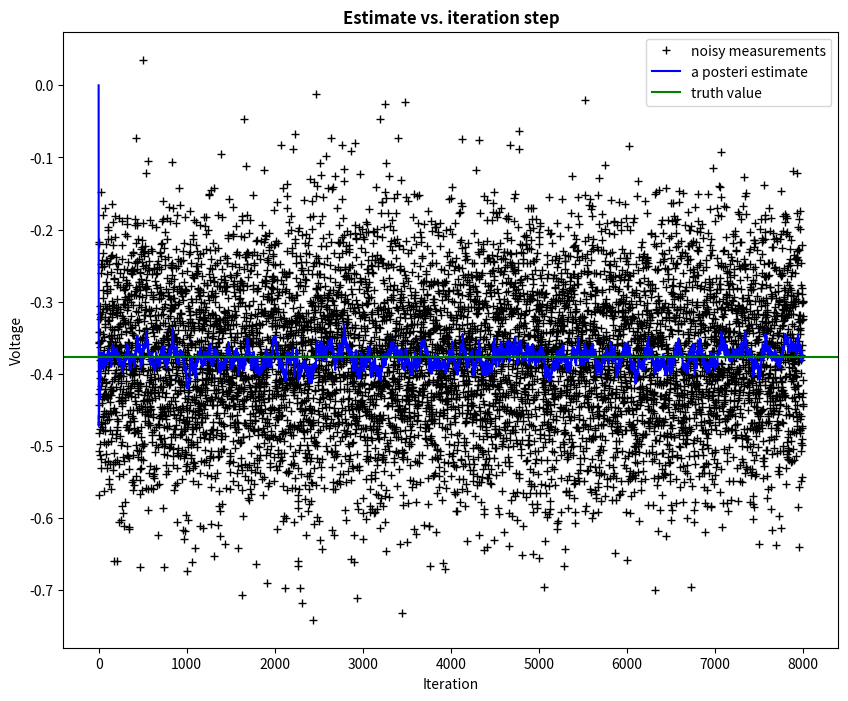
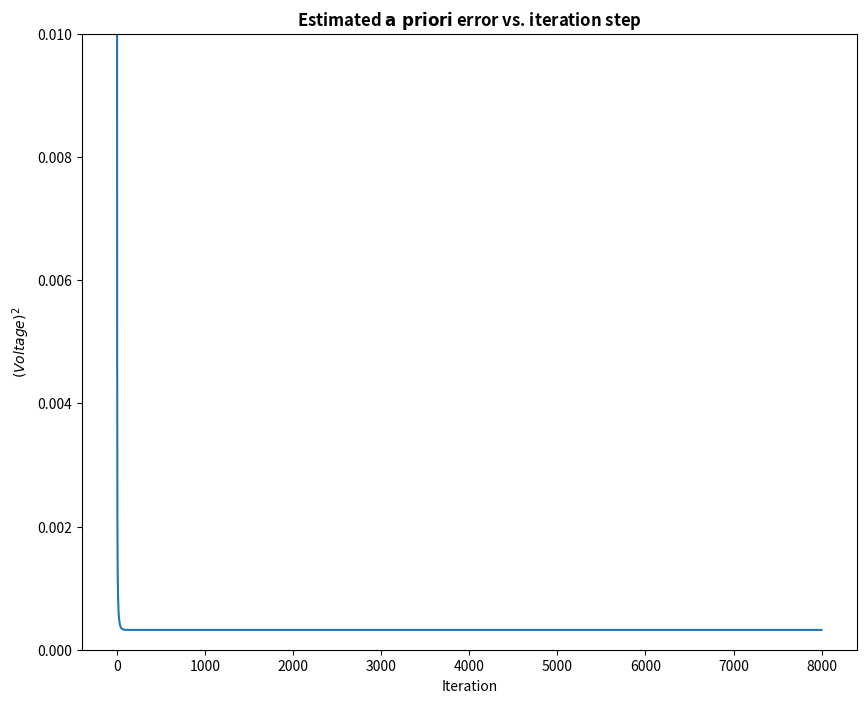

These charts were generated, in order, by the following Python code:
# Kalman filter example demo in Python

# A Python implementation of the example given in pages 11-15 of "An
# Introduction to the Kalman Filter" by Greg Welch and Gary Bishop,
# University of North Carolina at Chapel Hill, Department of Computer
# Science, TR 95-041,
# https://www.cs.unc.edu/~welch/media/pdf/kalman_intro.pdf

# by Andrew D. Straw

import numpy as np
import matplotlib.pyplot as plt

plt.rcParams['figure.figsize'] = (10, 8)

# intial parameters
n_iter = 8000
sz = (n_iter,) # size of array
x = -0.37727 # truth value (typo in example at top of p. 13 calls this z)
z = np.random.normal(x,0.1,size=sz) # observations (normal about x, sigma=0.1)

Q = 1e-5 # process variance

# allocate space for arrays
xhat=np.zeros(sz)      # a posteri estimate of x
P=np.zeros(sz)         # a posteri error estimate
xhatminus=np.zeros(sz) # a priori estimate of x
Pminus=np.zeros(sz)    # a priori error estimate
K=np.zeros(sz)         # gain or blending factor

R = 0.1**2 # estimate of measurement variance, change to see effect

# intial guesses
xhat[0] = 0.0
P[0] = 1.0

for k in range(1,n_iter):
    # time update
    xhatminus[k] = xhat[k-1]
    Pminus[k] = P[k-1]+Q

    # measurement update
    K[k] = Pminus[k]/( Pminus[k]+R )
    xhat[k] = xhatminus[k]+K[k]*(z[k]-xhatminus[k])
    P[k] = (1-K[k])*Pminus[k]

plt.figure()
plt.plot(z,'k+',label='noisy measurements')
plt.plot(xhat,'b-',label='a posteri estimate')
plt.axhline(x,color='g',label='truth value')
plt.legend()
plt.title('Estimate vs. iteration step', fontweight='bold')
plt.xlabel('Iteration')
plt.ylabel('Voltage')

plt.figure()
valid_iter = range(1,n_iter) # Pminus not valid at step 0
plt.plot(valid_iter,Pminus[valid_iter],label='a priori error estimate')
plt.title('Estimated $\it{\mathbf{a \ priori}}$ error vs. iteration step', fontweight='bold')
plt.xlabel('Iteration')
plt.ylabel('$(Voltage)^2$')
plt.setp(plt.gca(),'ylim',[0,.01])
plt.show()